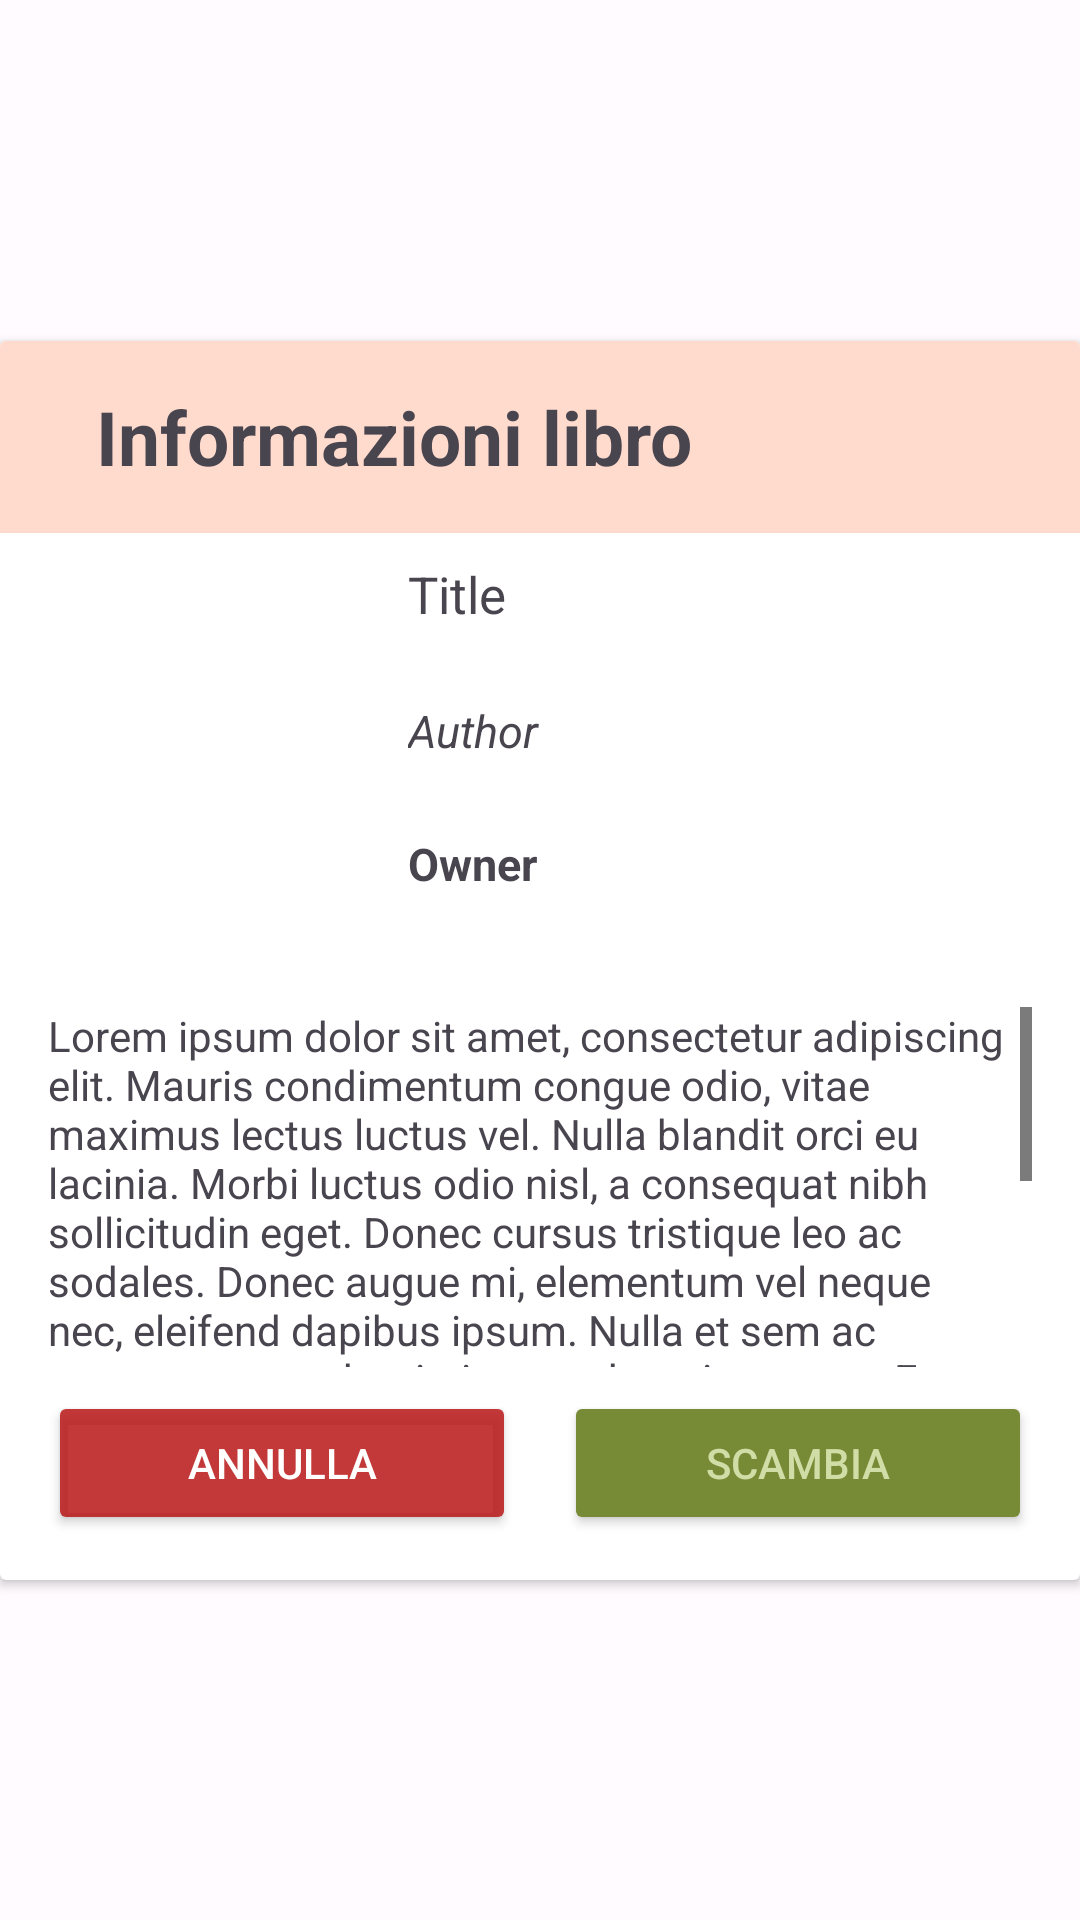

Here is an Android app screen rendered from its layout file. Give the layout XML and the strings, colors and styles it references.
<!-- AndroidManifest.xml: application theme Theme.Bookito -->
<!-- res/layout/popup_trade_book.xml -->
<?xml version="1.0" encoding="utf-8"?>
<androidx.constraintlayout.widget.ConstraintLayout xmlns:android="http://schemas.android.com/apk/res/android"
    xmlns:app="http://schemas.android.com/apk/res-auto"
    xmlns:tools="http://schemas.android.com/tools"
    android:layout_width="match_parent"
    android:layout_height="wrap_content"
    tools:context=".ui.search.BookRequestFragment">

    <androidx.cardview.widget.CardView
        android:layout_width="0dp"
        android:layout_height="wrap_content"
        app:layout_constraintBottom_toBottomOf="parent"
        app:layout_constraintEnd_toEndOf="parent"
        app:layout_constraintStart_toStartOf="parent"
        app:layout_constraintTop_toTopOf="parent">

        <LinearLayout
            android:layout_width="match_parent"
            android:layout_height="match_parent"
            android:orientation="vertical">

            <TextView
                android:id="@+id/title"
                android:layout_width="match_parent"
                android:layout_height="64dp"
                android:background="?attr/colorPrimaryContainer"
                android:gravity="left|center"
                android:paddingHorizontal="32dp"
                android:text="Informazioni libro"
                android:textSize="25sp"
                android:textStyle="bold" />

            <LinearLayout
                android:layout_width="match_parent"
                android:layout_height="match_parent"
                android:orientation="vertical">

                <LinearLayout
                    android:layout_width="match_parent"
                    android:layout_height="match_parent"
                    android:layout_marginTop="5dp"
                    android:orientation="horizontal">

                    <androidx.constraintlayout.widget.ConstraintLayout
                        android:layout_width="match_parent"
                        android:layout_height="match_parent">

                        <ImageView
                            android:id="@+id/book_thumbnail"
                            android:layout_width="100dp"
                            android:layout_height="0dp"
                            android:layout_marginStart="16dp"
                            android:scaleType="fitXY"
                            app:layout_constraintBottom_toBottomOf="parent"
                            app:layout_constraintDimensionRatio="h,1:1.45"
                            app:layout_constraintStart_toStartOf="parent"
                            app:layout_constraintTop_toTopOf="parent"
                            tools:srcCompat="@tools:sample/avatars" />


                        <TextView
                            android:id="@+id/book_title"
                            android:layout_width="0dp"
                            android:layout_height="wrap_content"
                            android:layout_marginStart="16dp"
                            android:layout_marginEnd="16dp"
                            android:maxLines="5"
                            android:padding="4dp"
                            android:text="Title"
                            android:textSize="17sp"
                            app:layout_constraintEnd_toEndOf="parent"
                            app:layout_constraintStart_toEndOf="@+id/book_thumbnail"
                            app:layout_constraintTop_toTopOf="@+id/book_thumbnail" />

                        <TextView
                            android:id="@+id/book_author"
                            android:layout_width="0dp"
                            android:layout_height="wrap_content"
                            android:layout_marginStart="16dp"
                            android:layout_marginTop="16dp"
                            android:layout_marginEnd="16dp"
                            android:padding="4dp"
                            android:text="Author"
                            android:textSize="15sp"
                            android:textStyle="italic"
                            app:layout_constraintEnd_toEndOf="parent"
                            app:layout_constraintStart_toEndOf="@+id/book_thumbnail"
                            app:layout_constraintTop_toBottomOf="@+id/book_title" />

                        <TextView
                            android:id="@+id/book_owner"
                            android:layout_width="0dp"
                            android:layout_height="wrap_content"
                            android:layout_marginStart="16dp"
                            android:layout_marginTop="16dp"
                            android:layout_marginEnd="16dp"
                            android:padding="4dp"
                            android:text="Owner"
                            android:textSize="15sp"
                            android:textStyle="bold"
                            app:layout_constraintEnd_toEndOf="parent"
                            app:layout_constraintStart_toEndOf="@+id/book_thumbnail"
                            app:layout_constraintTop_toBottomOf="@+id/book_author" />
                    </androidx.constraintlayout.widget.ConstraintLayout>

                </LinearLayout>

                <LinearLayout
                    android:layout_width="match_parent"
                    android:layout_height="match_parent">

                    <LinearLayout
                        android:layout_width="match_parent"
                        android:layout_height="match_parent"
                        android:orientation="vertical">


                        <TextView
                            android:id="@+id/book_description"
                            android:layout_width="match_parent"
                            android:layout_height="wrap_content"
                            android:layout_marginHorizontal="16dp"
                            android:layout_marginVertical="8dp"
                            android:layout_marginTop="8dp"
                            android:layout_marginBottom="4dp"
                            android:maxHeight="120dp"
                            android:scrollbars="vertical"
                            android:text="@string/lorem_ipsum_long"
                            android:textSize="14sp" />
                    </LinearLayout>

                </LinearLayout>

                <LinearLayout
                    android:layout_width="match_parent"
                    android:layout_height="match_parent"
                    android:layout_gravity="center"
                    android:gravity="center"
                    android:layout_marginBottom="15dp">

                    <Button
                        android:id="@+id/btn_annulla"
                        android:layout_width="wrap_content"
                        android:layout_weight="0.5"
                        android:layout_height="wrap_content"
                        android:layout_marginStart="16dp"
                        android:layout_marginEnd="16dp"
                        android:backgroundTint="?colorError"
                        android:textColor="?colorOnError"
                        android:text="Annulla"
                        app:layout_constraintBottom_toBottomOf="parent"
                        app:layout_constraintEnd_toStartOf="@+id/acceptButton"
                        app:layout_constraintHorizontal_chainStyle="spread"
                        app:layout_constraintStart_toStartOf="parent"
                        app:layout_constraintTop_toBottomOf="@+id/book_description" />

                    <Button
                        android:id="@+id/btn_trade"
                        android:layout_width="wrap_content"
                        android:layout_weight="0.5"
                        android:layout_height="wrap_content"
                        android:layout_marginEnd="16dp"
                        style="@style/buttonAccept"
                        android:text="Scambia"
                        app:layout_constraintBottom_toBottomOf="parent"
                        app:layout_constraintEnd_toEndOf="parent"
                        app:layout_constraintStart_toEndOf="@+id/refuseButton"
                        app:layout_constraintVertical_chainStyle="packed" />



                </LinearLayout>
            </LinearLayout>
        </LinearLayout>

    </androidx.cardview.widget.CardView>

</androidx.constraintlayout.widget.ConstraintLayout>
<!-- resources referenced by this layout -->
<resources>
  <string name="lorem_ipsum_long">Lorem ipsum dolor sit amet, consectetur adipiscing elit. Mauris condimentum congue odio, vitae maximus lectus luctus vel. Nulla blandit orci eu lacinia. Morbi luctus odio nisl, a consequat nibh sollicitudin eget. Donec cursus tristique leo ac sodales. Donec augue mi, elementum vel neque nec, eleifend dapibus ipsum. Nulla et sem ac massa commodo tristique sed pretium nunc. Fusce vel dictum dolor, in interdum nunc. Cras id purus malesuada purus pretium congue id nec diam. Fusce feugiat mauris massa. Suspendisse efficitur pretium mi eu aliquam. Vestibulum vel enim sit amet orci venenatis tempor sit amet ac mauris. Morbi nulla velit, vulputate eu quam vitae, ornare laoreet mauris. Praesent porta sollicitudin ligula ut accumsan.</string>
  <style name="buttonAccept">
          <item name="android:backgroundTint">#778a35</item>
          <item name="android:textColor">#d1dda6</item>
      </style>
  <color name="black">#FF000000</color>
  <color name="md_theme_light_primary">#9A4520</color>
  <color name="md_theme_light_onPrimary">#FFFFFF</color>
  <color name="md_theme_light_primaryContainer">#FFDBCE</color>
  <color name="md_theme_light_onPrimaryContainer">#370E00</color>
  <color name="md_theme_light_secondary">#725C00</color>
  <color name="md_theme_light_onSecondary">#FFFFFF</color>
  <color name="md_theme_light_secondaryContainer">#C8A393</color>
  <color name="md_theme_light_onSecondaryContainer">#231B00</color>
  <color name="md_theme_light_tertiary">#885200</color>
  <color name="md_theme_light_onTertiary">#FFFFFF</color>
  <color name="md_theme_light_tertiaryContainer">#FFDCBB</color>
  <color name="md_theme_light_onTertiaryContainer">#2C1700</color>
  <color name="md_theme_light_error">#DCBA1A1A</color>
  <color name="md_theme_light_errorContainer">#FFDAD6</color>
  <color name="md_theme_light_onError">#FFFFFF</color>
  <color name="md_theme_light_onErrorContainer">#410002</color>
  <color name="md_theme_light_background">#FFFBFF</color>
  <color name="md_theme_light_onBackground">#2D1600</color>
  <color name="md_theme_light_surface">#EAE4DE</color>
  <color name="md_theme_light_onSurface">#2D1600</color>
  <color name="md_theme_light_surfaceVariant">#F5DED6</color>
  <color name="md_theme_light_onSurfaceVariant">#53433E</color>
  <color name="md_theme_light_outline">#85736D</color>
  <color name="md_theme_light_inverseOnSurface">#FFEEE1</color>
  <color name="md_theme_light_inverseSurface">#4B2800</color>
  <color name="md_theme_light_inversePrimary">#FFB599</color>
</resources>
